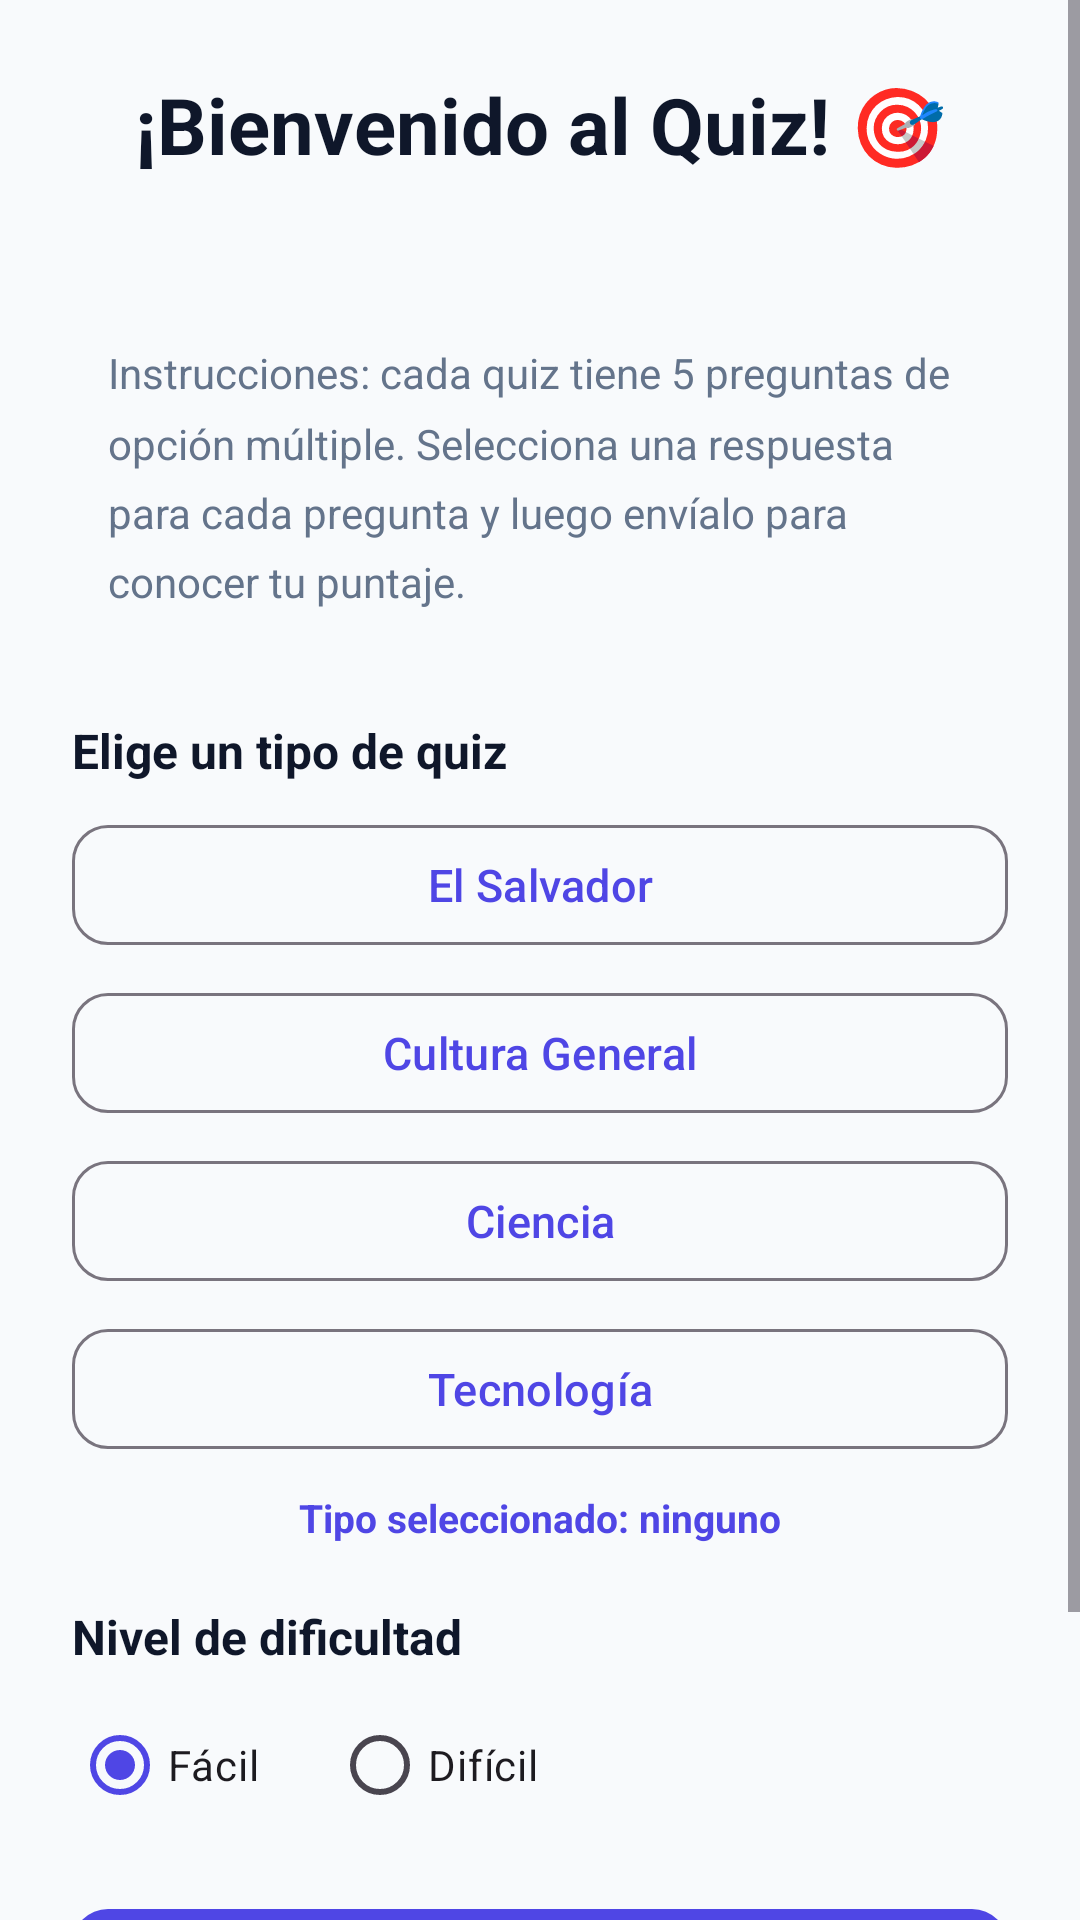

Produce the Android XML layout that renders to this screen, including the resource entries it uses.
<!-- AndroidManifest.xml: application theme Theme.Desafio2DSM -->
<!-- res/layout/activity_welcome.xml -->
<?xml version="1.0" encoding="utf-8"?>
<ScrollView
    xmlns:android="http://schemas.android.com/apk/res/android"
    xmlns:app="http://schemas.android.com/apk/res-auto"
    android:layout_width="match_parent"
    android:layout_height="match_parent"
    android:fillViewport="true"
    android:background="@color/background_light">

    <androidx.constraintlayout.widget.ConstraintLayout
        android:layout_width="match_parent"
        android:layout_height="wrap_content"
        android:padding="24dp">

        
        <TextView
            android:id="@+id/welcomeTitle"
            android:layout_width="0dp"
            android:layout_height="wrap_content"
            android:text="¡Bienvenido al Quiz! 🎯"
            android:textSize="26sp"
            android:textStyle="bold"
            android:textColor="@color/text_primary"
            android:gravity="center"
            app:layout_constraintTop_toTopOf="parent"
            app:layout_constraintStart_toStartOf="parent"
            app:layout_constraintEnd_toEndOf="parent" />

        
        <TextView
            android:id="@+id/welcomeUser"
            android:layout_width="0dp"
            android:layout_height="wrap_content"
            android:layout_marginTop="6dp"
            android:gravity="center"
            android:textSize="13sp"
            android:textColor="@color/text_secondary"
            app:layout_constraintTop_toBottomOf="@id/welcomeTitle"
            app:layout_constraintStart_toStartOf="parent"
            app:layout_constraintEnd_toEndOf="parent" />

        
        <TextView
            android:id="@+id/instructions"
            android:layout_width="0dp"
            android:layout_height="wrap_content"
            android:layout_marginTop="20dp"
            android:text="Instrucciones: cada quiz tiene 5 preguntas de opción múltiple. Selecciona una respuesta para cada pregunta y luego envíalo para conocer tu puntaje."
            android:textSize="14sp"
            android:textColor="@color/text_secondary"
            android:lineSpacingMultiplier="1.4"
            android:background="@drawable/bg_badge"
            android:padding="12dp"
            app:layout_constraintTop_toBottomOf="@id/welcomeUser"
            app:layout_constraintStart_toStartOf="parent"
            app:layout_constraintEnd_toEndOf="parent" />

        
        <TextView
            android:id="@+id/categoryLabel"
            android:layout_width="0dp"
            android:layout_height="wrap_content"
            android:layout_marginTop="24dp"
            android:text="Elige un tipo de quiz"
            android:textSize="16sp"
            android:textStyle="bold"
            android:textColor="@color/text_primary"
            app:layout_constraintTop_toBottomOf="@id/instructions"
            app:layout_constraintStart_toStartOf="parent"
            app:layout_constraintEnd_toEndOf="parent" />

        
        <com.google.android.material.button.MaterialButton
            android:id="@+id/generalKnowledgeButton"
            android:layout_width="0dp"
            android:layout_height="wrap_content"
            android:layout_marginTop="10dp"
            android:text="El Salvador"
            android:textAllCaps="false"
            android:textSize="15sp"
            style="@style/Widget.Material3.Button.OutlinedButton"
            app:cornerRadius="12dp"
            app:layout_constraintTop_toBottomOf="@id/categoryLabel"
            app:layout_constraintStart_toStartOf="parent"
            app:layout_constraintEnd_toEndOf="parent" />

        
        <com.google.android.material.button.MaterialButton
            android:id="@+id/scienceButton"
            android:layout_width="0dp"
            android:layout_height="wrap_content"
            android:layout_marginTop="8dp"
            android:text="Cultura General"
            android:textAllCaps="false"
            android:textSize="15sp"
            style="@style/Widget.Material3.Button.OutlinedButton"
            app:cornerRadius="12dp"
            app:layout_constraintTop_toBottomOf="@id/generalKnowledgeButton"
            app:layout_constraintStart_toStartOf="parent"
            app:layout_constraintEnd_toEndOf="parent" />

        
        <com.google.android.material.button.MaterialButton
            android:id="@+id/sportsButton"
            android:layout_width="0dp"
            android:layout_height="wrap_content"
            android:layout_marginTop="8dp"
            android:text="Ciencia"
            android:textAllCaps="false"
            android:textSize="15sp"
            style="@style/Widget.Material3.Button.OutlinedButton"
            app:cornerRadius="12dp"
            app:layout_constraintTop_toBottomOf="@id/scienceButton"
            app:layout_constraintStart_toStartOf="parent"
            app:layout_constraintEnd_toEndOf="parent" />

        
        <com.google.android.material.button.MaterialButton
            android:id="@+id/historyButton"
            android:layout_width="0dp"
            android:layout_height="wrap_content"
            android:layout_marginTop="8dp"
            android:text="Tecnología"
            android:textAllCaps="false"
            android:textSize="15sp"
            style="@style/Widget.Material3.Button.OutlinedButton"
            app:cornerRadius="12dp"
            app:layout_constraintTop_toBottomOf="@id/sportsButton"
            app:layout_constraintStart_toStartOf="parent"
            app:layout_constraintEnd_toEndOf="parent" />

        
        <TextView
            android:id="@+id/selectedCategoryText"
            android:layout_width="0dp"
            android:layout_height="wrap_content"
            android:layout_marginTop="10dp"
            android:text="Tipo seleccionado: ninguno"
            android:gravity="center"
            android:textSize="13sp"
            android:textColor="@color/primary"
            android:textStyle="bold"
            app:layout_constraintTop_toBottomOf="@id/historyButton"
            app:layout_constraintStart_toStartOf="parent"
            app:layout_constraintEnd_toEndOf="parent" />

        
        <TextView
            android:id="@+id/difficultyLabel"
            android:layout_width="0dp"
            android:layout_height="wrap_content"
            android:layout_marginTop="20dp"
            android:text="Nivel de dificultad"
            android:textSize="16sp"
            android:textStyle="bold"
            android:textColor="@color/text_primary"
            app:layout_constraintTop_toBottomOf="@id/selectedCategoryText"
            app:layout_constraintStart_toStartOf="parent"
            app:layout_constraintEnd_toEndOf="parent" />

        
        <RadioGroup
            android:id="@+id/difficultyGroup"
            android:layout_width="0dp"
            android:layout_height="wrap_content"
            android:layout_marginTop="8dp"
            android:orientation="horizontal"
            android:checkedButton="@id/easyRadio"
            app:layout_constraintTop_toBottomOf="@id/difficultyLabel"
            app:layout_constraintStart_toStartOf="parent"
            app:layout_constraintEnd_toEndOf="parent">

            <RadioButton
                android:id="@+id/easyRadio"
                android:layout_width="wrap_content"
                android:layout_height="wrap_content"
                android:text="Fácil"
                android:textSize="14sp" />

            <RadioButton
                android:id="@+id/hardRadio"
                android:layout_width="wrap_content"
                android:layout_height="wrap_content"
                android:layout_marginStart="24dp"
                android:text="Difícil"
                android:textSize="14sp" />

        </RadioGroup>

        
        <com.google.android.material.button.MaterialButton
            android:id="@+id/startQuizButton"
            android:layout_width="0dp"
            android:layout_height="wrap_content"
            android:layout_marginTop="20dp"
            android:text="Comenzar Quiz"
            android:textAllCaps="false"
            android:textSize="16sp"
            app:cornerRadius="12dp"
            app:layout_constraintTop_toBottomOf="@id/difficultyGroup"
            app:layout_constraintStart_toStartOf="parent"
            app:layout_constraintEnd_toEndOf="parent" />

        
        <com.google.android.material.button.MaterialButton
            android:id="@+id/logoutButton"
            android:layout_width="0dp"
            android:layout_height="wrap_content"
            android:layout_marginTop="10dp"
            android:text="Cerrar Sesión"
            android:textAllCaps="false"
            style="@style/Widget.Material3.Button.TextButton"
            app:cornerRadius="12dp"
            app:layout_constraintTop_toBottomOf="@id/startQuizButton"
            app:layout_constraintStart_toStartOf="parent"
            app:layout_constraintEnd_toEndOf="parent"
            app:layout_constraintBottom_toBottomOf="parent" />

    </androidx.constraintlayout.widget.ConstraintLayout>

</ScrollView>
<!-- resources referenced by this layout -->
<resources>
  <color name="background_light">#F8FAFC</color>
  <color name="primary">#4F46E5</color>
  <color name="text_primary">#0F172A</color>
  <color name="text_secondary">#64748B</color>
  <style name="Theme.Desafio2DSM" parent="Base.Theme.Desafio2DSM" />
  <style name="Base.Theme.Desafio2DSM" parent="Theme.Material3.DayNight.NoActionBar">
          
          <item name="colorPrimary">@color/primary</item>
          <item name="colorOnPrimary">@color/white</item>
          <item name="colorPrimaryContainer">@color/primary_light</item>
          <item name="colorOnPrimaryContainer">@color/primary_dark</item>
          <item name="colorSecondary">@color/secondary</item>
          <item name="android:colorBackground">@color/background_light</item>
          <item name="colorSurface">@color/surface_card</item>
          <item name="colorOnSurface">@color/text_primary</item>
          <item name="colorOnBackground">@color/text_primary</item>
          <item name="android:statusBarColor">@color/primary_dark</item>
          <item name="android:windowLightStatusBar">false</item>
      </style>
  <color name="white">#FFFFFFFF</color>
  <color name="primary_light">#EEF2FF</color>
  <color name="primary_dark">#3730A3</color>
  <color name="secondary">#0EA5E9</color>
  <color name="surface_card">#FFFFFF</color>
</resources>
